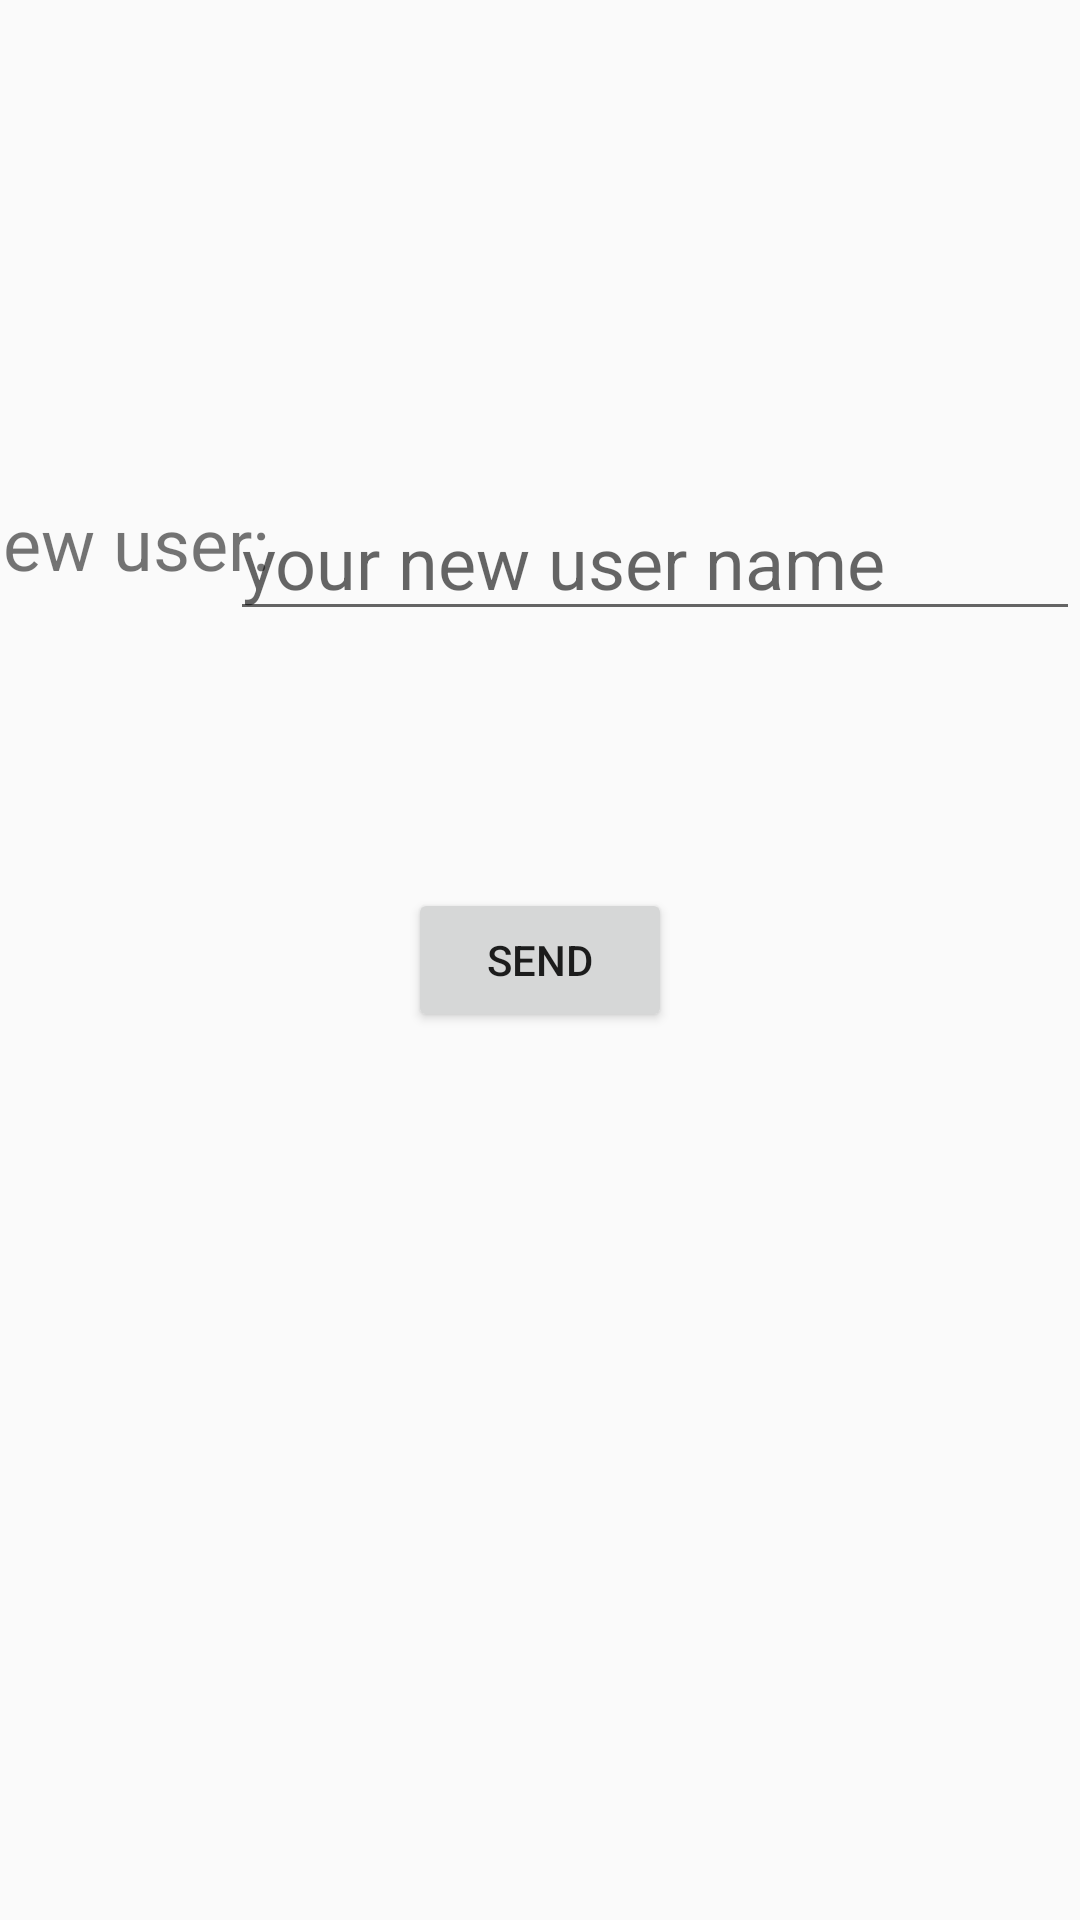

Here is an Android app screen rendered from its layout file. Give the layout XML and the strings, colors and styles it references.
<!-- AndroidManifest.xml: application theme AppTheme -->
<!-- res/layout/activity_add_user.xml -->
<?xml version="1.0" encoding="utf-8"?>
<androidx.constraintlayout.widget.ConstraintLayout xmlns:android="http://schemas.android.com/apk/res/android"
    xmlns:app="http://schemas.android.com/apk/res-auto"
    android:layout_width="match_parent"
    android:layout_height="match_parent">

    <Button
        android:id="@+id/btnSendUser"
        android:layout_width="wrap_content"
        android:layout_height="wrap_content"
        android:text="@string/send"
        app:layout_constraintBottom_toBottomOf="parent"
        app:layout_constraintEnd_toEndOf="parent"
        app:layout_constraintStart_toStartOf="parent"
        app:layout_constraintTop_toTopOf="parent" />

    <EditText
        android:id="@+id/addUserEditText"
        android:layout_width="wrap_content"
        android:layout_height="wrap_content"
        android:autofillHints=""
        android:ems="10"
        android:hint="@string/your_new_user_name"
        android:inputType="textShortMessage"
        android:text=""
        android:textSize="24sp"
        app:layout_constraintBottom_toTopOf="@+id/btnSendUser"
        app:layout_constraintEnd_toEndOf="parent"
        app:layout_constraintHorizontal_bias="1.0"
        app:layout_constraintStart_toStartOf="parent"
        app:layout_constraintTop_toTopOf="parent"
        app:layout_constraintVertical_bias="0.653" />

    <TextView
        android:layout_width="wrap_content"
        android:layout_height="wrap_content"
        android:text="@string/new_user"
        android:textSize="24sp"
        app:layout_constraintBottom_toBottomOf="parent"
        app:layout_constraintEnd_toStartOf="@+id/addUserEditText"
        app:layout_constraintStart_toStartOf="parent"
        app:layout_constraintTop_toTopOf="parent"
        app:layout_constraintVertical_bias="0.271" />
</androidx.constraintlayout.widget.ConstraintLayout>
<!-- resources referenced by this layout -->
<resources>
  <string name="new_user">new user:</string>
  <string name="send">Send</string>
  <string name="your_new_user_name">your new user name</string>
  <style name="AppTheme" parent="Theme.AppCompat.Light.DarkActionBar">
          
          <item name="colorPrimary">@color/colorPrimary</item>
          <item name="colorPrimaryDark">@color/colorPrimaryDark</item>
          <item name="colorAccent">@color/colorAccent</item>
      </style>
  <color name="colorPrimary">#008577</color>
  <color name="colorPrimaryDark">@android:color/background_dark</color>
  <color name="colorAccent">#D81B60</color>
</resources>
